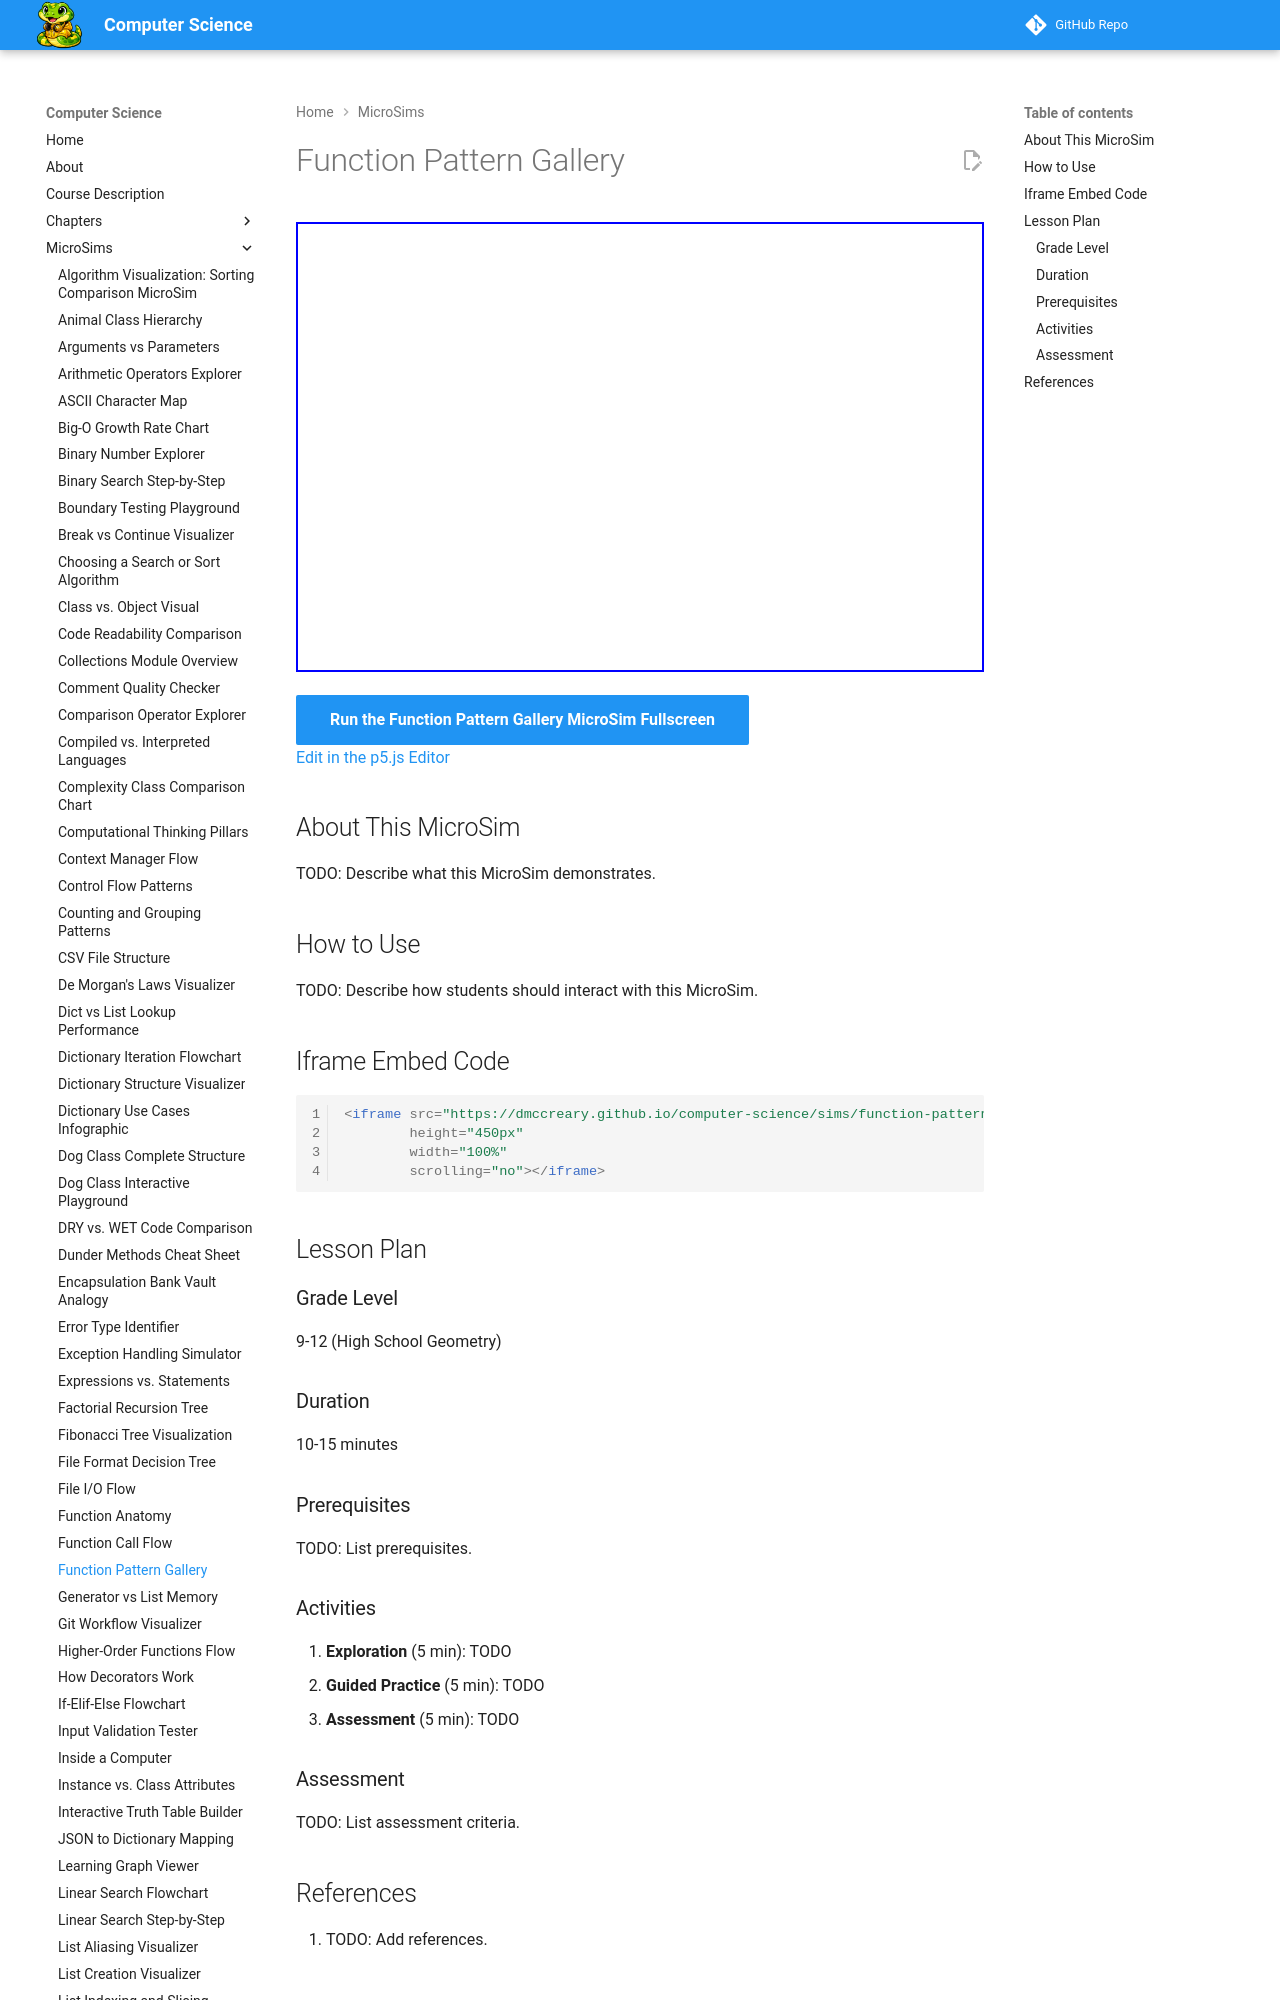

repository: dmccreary/computer-science · page: sims/function-pattern-gallery/index.html · generator: mkdocs

---
title: Function Pattern Gallery
description: Interactive p5.js MicroSim for function pattern gallery.
image: /sims/function-pattern-gallery/function-pattern-gallery.png
og:image: /sims/function-pattern-gallery/function-pattern-gallery.png
twitter:image: /sims/function-pattern-gallery/function-pattern-gallery.png
social:
   cards: false
quality_score: 0
---
